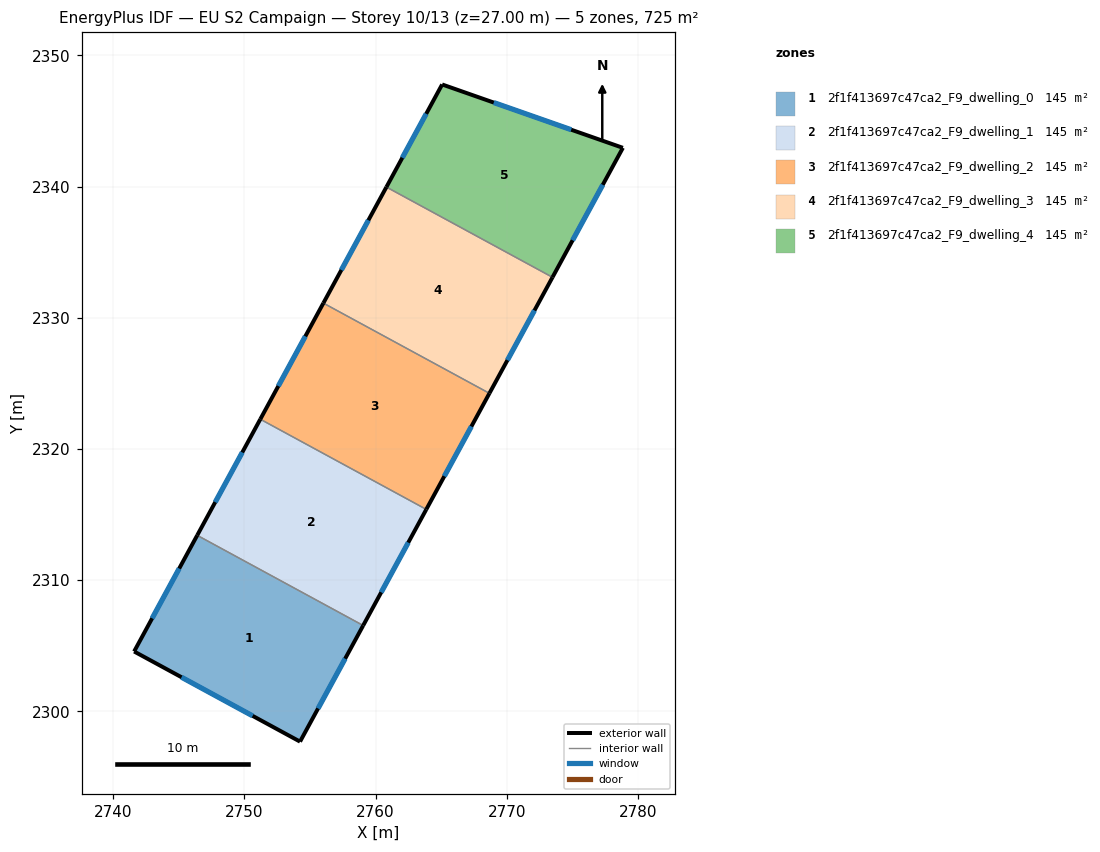
=== STOREY PLAN SPEC (per zone: floor XY polygon, exterior-wall plan segments, windows/doors) ===
zone 1: 2f1f413697c47ca2_F9_dwelling_0  (145.0 m²)
  floor: (2759.06, 2306.54) (2754.24, 2297.68) (2741.60, 2304.56) (2746.41, 2313.41)
  exterior wall: (2754.24, 2297.68) – (2759.06, 2306.54)  [10.1 m]
    window: (2755.62, 2300.21) – (2757.68, 2304.01)  [5.6 m²]
  exterior wall: (2741.60, 2304.56) – (2754.24, 2297.68)  [14.4 m]
    window: (2745.21, 2302.59) – (2750.63, 2299.65)  [7.9 m²]
  exterior wall: (2746.41, 2313.41) – (2741.60, 2304.56)  [10.1 m]
    window: (2745.03, 2310.88) – (2742.97, 2307.09)  [5.6 m²]
  interior walls: 1
zone 2: 2f1f413697c47ca2_F9_dwelling_1  (145.0 m²)
  floor: (2763.87, 2315.39) (2759.06, 2306.54) (2746.41, 2313.41) (2751.22, 2322.26)
  exterior wall: (2751.22, 2322.26) – (2746.41, 2313.41)  [10.1 m]
    window: (2749.84, 2319.73) – (2747.78, 2315.94)  [5.6 m²]
  exterior wall: (2759.06, 2306.54) – (2763.87, 2315.39)  [10.1 m]
    window: (2760.43, 2309.07) – (2762.49, 2312.86)  [5.6 m²]
  interior walls: 2
zone 3: 2f1f413697c47ca2_F9_dwelling_2  (145.0 m²)
  floor: (2768.68, 2324.24) (2763.87, 2315.39) (2751.22, 2322.26) (2756.02, 2331.11)
  exterior wall: (2756.02, 2331.11) – (2751.22, 2322.26)  [10.1 m]
    window: (2754.65, 2328.58) – (2752.59, 2324.79)  [5.5 m²]
  exterior wall: (2763.87, 2315.39) – (2768.68, 2324.24)  [10.1 m]
    window: (2765.24, 2317.92) – (2767.31, 2321.71)  [5.5 m²]
  interior walls: 2
zone 4: 2f1f413697c47ca2_F9_dwelling_3  (145.0 m²)
  floor: (2773.49, 2333.08) (2768.68, 2324.24) (2756.02, 2331.11) (2760.83, 2339.96)
  exterior wall: (2760.83, 2339.96) – (2756.02, 2331.11)  [10.1 m]
    window: (2759.46, 2337.43) – (2757.40, 2333.64)  [5.5 m²]
  exterior wall: (2768.68, 2324.24) – (2773.49, 2333.08)  [10.1 m]
    window: (2770.05, 2326.76) – (2772.11, 2330.55)  [5.5 m²]
  interior walls: 2
zone 5: 2f1f413697c47ca2_F9_dwelling_4  (145.0 m²)
  floor: (2778.85, 2342.95) (2773.49, 2333.08) (2760.83, 2339.96) (2765.08, 2347.78)
  exterior wall: (2765.08, 2347.78) – (2760.83, 2339.96)  [8.9 m]
    window: (2763.86, 2345.54) – (2762.04, 2342.19)  [4.9 m²]
  exterior wall: (2778.85, 2342.95) – (2765.08, 2347.78)  [14.6 m]
    window: (2774.92, 2344.33) – (2769.01, 2346.40)  [8.0 m²]
  exterior wall: (2773.49, 2333.08) – (2778.85, 2342.95)  [11.2 m]
    window: (2775.02, 2335.90) – (2777.32, 2340.13)  [6.2 m²]
  interior walls: 1

=== DERIVED (storey summary) ===
Building: EU S2 Campaign
Storey: 10 of 13  (floor level z = 27.00 m)
Storey gross floor area: 725.2 m²
Zones on this storey: 5
  - 2f1f413697c47ca2_F9_dwelling_0: floor 145.0 m²; exterior wall 34.5 m (103.6 m²); 3 window(s) 19.0 m²; WWR 18.4%
  - 2f1f413697c47ca2_F9_dwelling_1: floor 145.0 m²; exterior wall 20.1 m (60.4 m²); 2 window(s) 11.1 m²; WWR 18.4%
  - 2f1f413697c47ca2_F9_dwelling_2: floor 145.0 m²; exterior wall 20.1 m (60.4 m²); 2 window(s) 11.1 m²; WWR 18.4%
  - 2f1f413697c47ca2_F9_dwelling_3: floor 145.0 m²; exterior wall 20.1 m (60.4 m²); 2 window(s) 11.1 m²; WWR 18.4%
  - 2f1f413697c47ca2_F9_dwelling_4: floor 145.0 m²; exterior wall 34.7 m (104.2 m²); 3 window(s) 19.1 m²; WWR 18.4%
Zone adjacency (shared interzone walls):
  - 2f1f413697c47ca2_F9_dwelling_0 ↔ 2f1f413697c47ca2_F9_dwelling_1
  - 2f1f413697c47ca2_F9_dwelling_1 ↔ 2f1f413697c47ca2_F9_dwelling_2
  - 2f1f413697c47ca2_F9_dwelling_2 ↔ 2f1f413697c47ca2_F9_dwelling_3
  - 2f1f413697c47ca2_F9_dwelling_3 ↔ 2f1f413697c47ca2_F9_dwelling_4